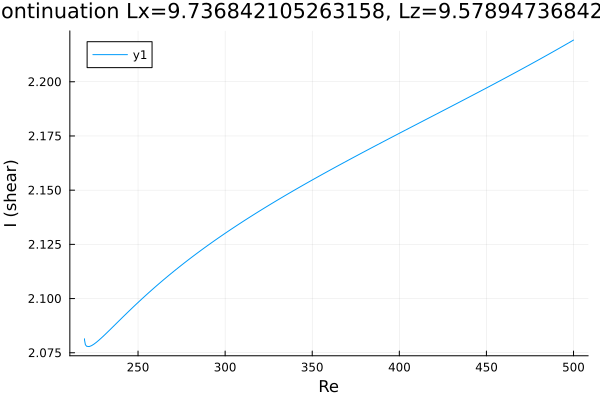

The file beside this chart, header and first rows:
Re, shear
219.3, 2.081
219.3, 2.081
219.3, 2.081
219.3, 2.081
219.3, 2.081
219.3, 2.081
219.3, 2.081
219.3, 2.081
219.3, 2.081
219.3, 2.081
219.3, 2.081
219.3, 2.081
219.8, 2.079
220.5, 2.078
221.9, 2.078
223.3, 2.078
224.7, 2.079
226.1, 2.08
227.6, 2.081
229, 2.082
230.4, 2.083
231.8, 2.084
233.2, 2.085
234.6, 2.086
235, 2.087
236.4, 2.088
237.8, 2.089
239.3, 2.09
240.7, 2.091
242.1, 2.092
243.5, 2.093
244.9, 2.094
246.3, 2.095
247.7, 2.096
249.2, 2.098
250.6, 2.099
252, 2.1
253.4, 2.101
254.8, 2.102
256.2, 2.103
257.6, 2.104
259.1, 2.105
260.5, 2.106
261.9, 2.107
263.3, 2.108
264.7, 2.109
266.1, 2.11
267.5, 2.111
269, 2.112
270.4, 2.112
271.8, 2.113
273.2, 2.114
274.6, 2.115
276, 2.116
277.4, 2.117
278.9, 2.118
280.3, 2.119
281.7, 2.12
283.1, 2.12
284.5, 2.121
... 174 more rows
